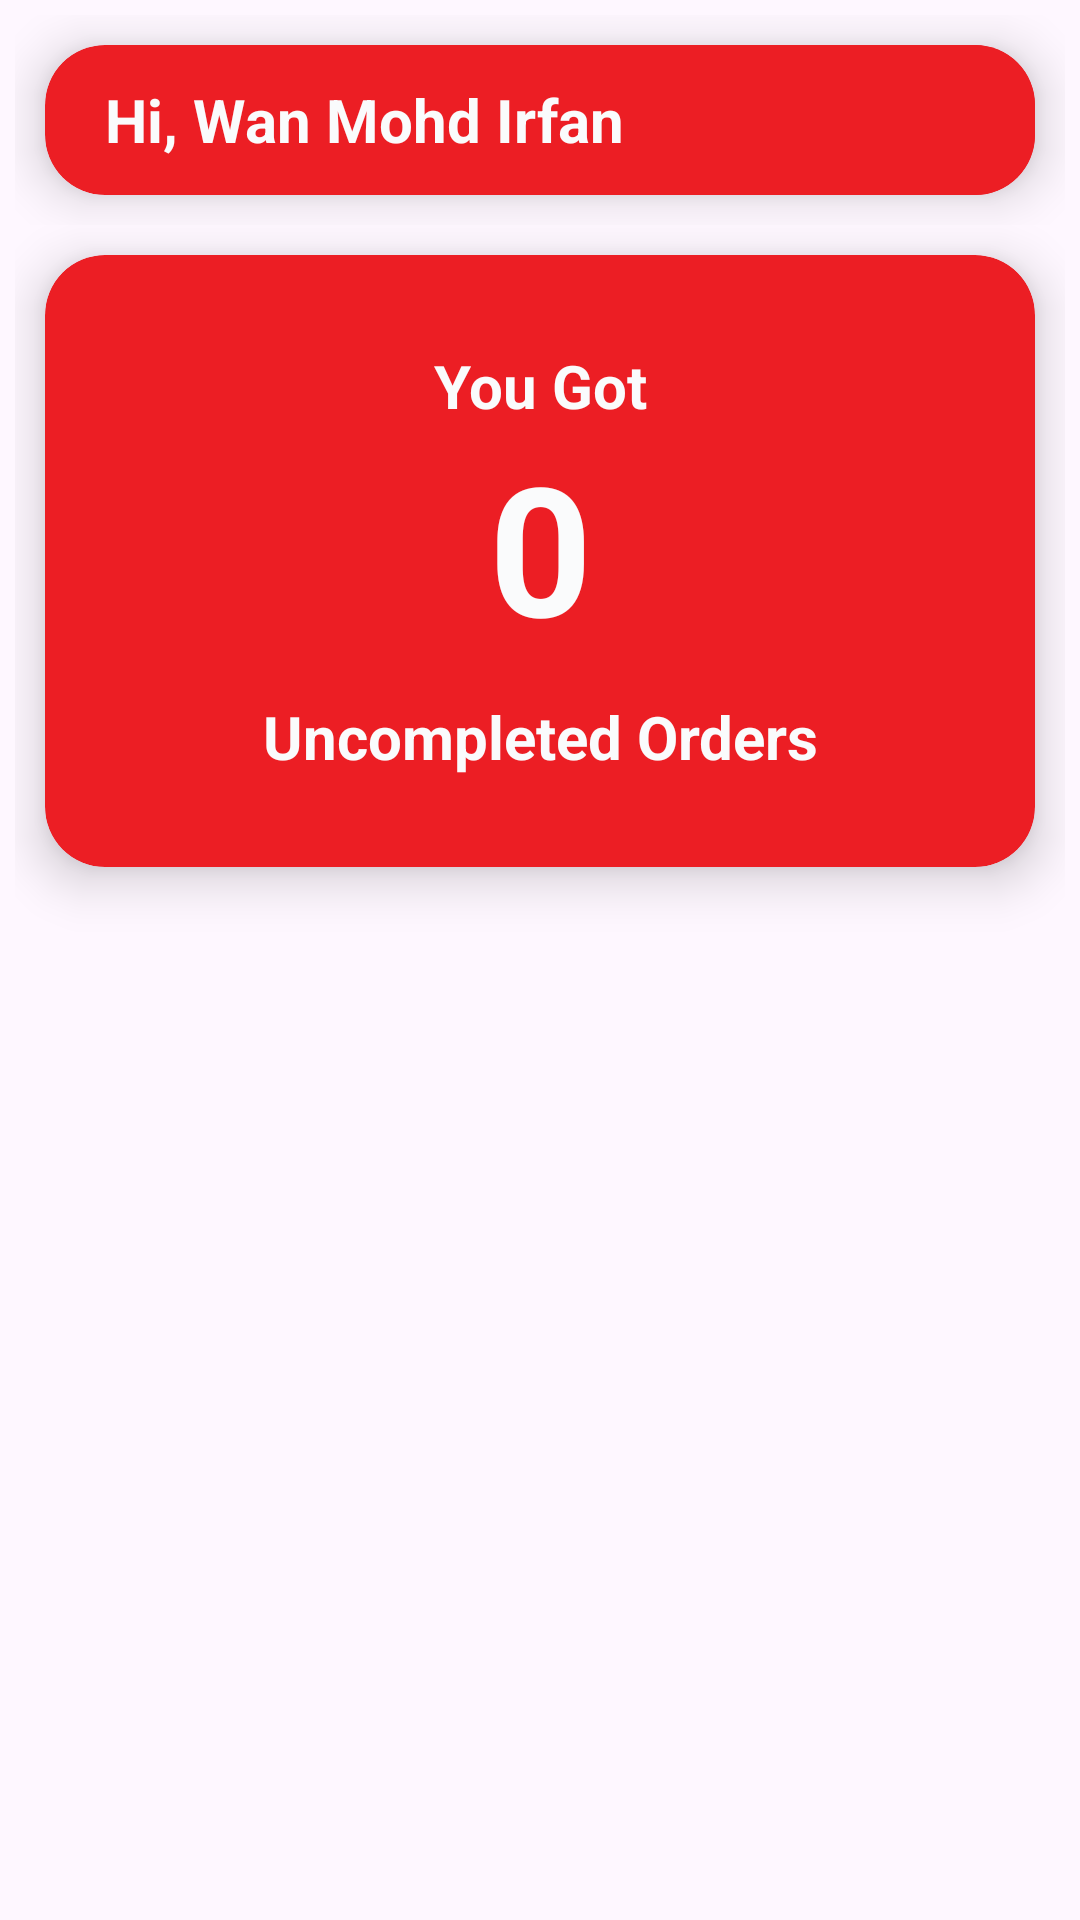

Here is an Android app screen rendered from its layout file. Give the layout XML and the strings, colors and styles it references.
<!-- AndroidManifest.xml: application theme Theme.OrderS -->
<!-- res/layout/fragment_home_admin.xml -->
<?xml version="1.0" encoding="utf-8"?>
<FrameLayout xmlns:android="http://schemas.android.com/apk/res/android"
    xmlns:app="http://schemas.android.com/apk/res-auto"
    xmlns:tools="http://schemas.android.com/tools"
    android:layout_width="match_parent"
    android:layout_height="match_parent"
    android:padding="5dp"
    tools:context=".HomeAdminFragment">

    <ScrollView
        android:layout_width="match_parent"
        android:layout_height="match_parent"
        android:contentDescription="scroll">

        <LinearLayout
            android:layout_width="match_parent"
            android:layout_height="wrap_content"
            android:orientation="vertical">

            <LinearLayout
                android:id="@+id/linearLayout2"
                android:layout_width="match_parent"
                android:layout_height="wrap_content"
                android:orientation="horizontal">

                <androidx.cardview.widget.CardView
                    android:layout_width="match_parent"
                    android:layout_height="match_parent"
                    android:layout_margin="10dp"
                    app:cardBackgroundColor="@color/primary"
                    app:cardCornerRadius="20dp"
                    app:cardElevation="10dp">

                    <TextView
                        android:id="@+id/tvGreeting"
                        android:layout_width="match_parent"
                        android:layout_height="50dp"
                        android:layout_marginLeft="20dp"
                        android:background="@color/primary"
                        android:gravity="center|start"
                        android:text="Hi, Wan Mohd Irfan"
                        android:textColor="#fafbfc"
                        android:textSize="20sp"
                        android:textStyle="bold" />

                </androidx.cardview.widget.CardView>

            </LinearLayout>

            <LinearLayout
                android:layout_width="match_parent"
                android:layout_height="250dp"
                android:orientation="horizontal">

                <androidx.cardview.widget.CardView
                    android:layout_width="match_parent"
                    android:layout_height="wrap_content"
                    android:layout_margin="10dp"
                    app:cardBackgroundColor="@color/primary"
                    app:cardCornerRadius="20dp"
                    app:cardElevation="10dp">

                    <LinearLayout
                        android:layout_width="match_parent"
                        android:layout_height="match_parent"
                        android:orientation="vertical"
                        android:padding="30dp">

                        <TextView
                            android:id="@+id/textView1"
                            android:layout_width="match_parent"
                            android:layout_height="wrap_content"
                            android:gravity="center"
                            android:shadowDx="1"
                            android:shadowDy="1"
                            android:shadowRadius="2"
                            android:text="You Got"
                            android:textColor="#fafbfc"
                            android:textSize="20sp"
                            android:textStyle="bold" />

                        <TextView
                            android:id="@+id/tvUncompletedOrder"
                            android:layout_width="match_parent"
                            android:layout_height="wrap_content"
                            android:gravity="center"
                            android:paddingBottom="10dp"
                            android:shadowDx="1"
                            android:shadowDy="1"
                            android:shadowRadius="2"
                            android:text="0"
                            android:textColor="#fafbfc"
                            android:textSize="60sp"
                            android:textStyle="bold" />

                        <TextView
                            android:id="@+id/textView5"
                            android:layout_width="match_parent"
                            android:layout_height="wrap_content"
                            android:gravity="center"
                            android:shadowDx="1"
                            android:shadowDy="1"
                            android:shadowRadius="2"
                            android:text="Uncompleted Orders"
                            android:textColor="#fafbfc"
                            android:textSize="20sp"
                            android:textStyle="bold" />
                    </LinearLayout>

                </androidx.cardview.widget.CardView>
            </LinearLayout>
        </LinearLayout>
    </ScrollView>

</FrameLayout>
<!-- resources referenced by this layout -->
<resources>
  <color name="primary">#ec1e24</color>
  <style name="Theme.OrderS" parent="Base.Theme.OrderS" />
  <style name="Base.Theme.OrderS" parent="Theme.Material3.Light.NoActionBar">
          
           <item name="colorPrimary">@color/primary</item>
      </style>
</resources>
